4-way image classification set "processed" from GitHub (anirudhrv01/Skin-Type-Detection); label vocabulary: combination skin, dry skin, normal skin, oily skin.

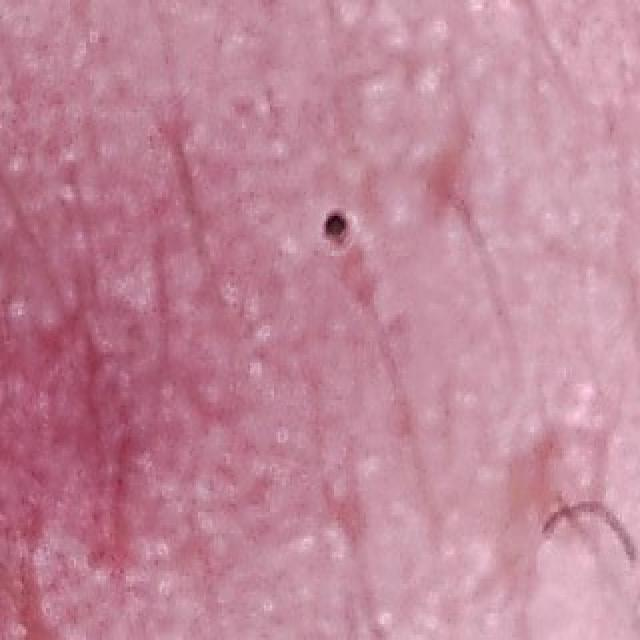
Label: combination skin

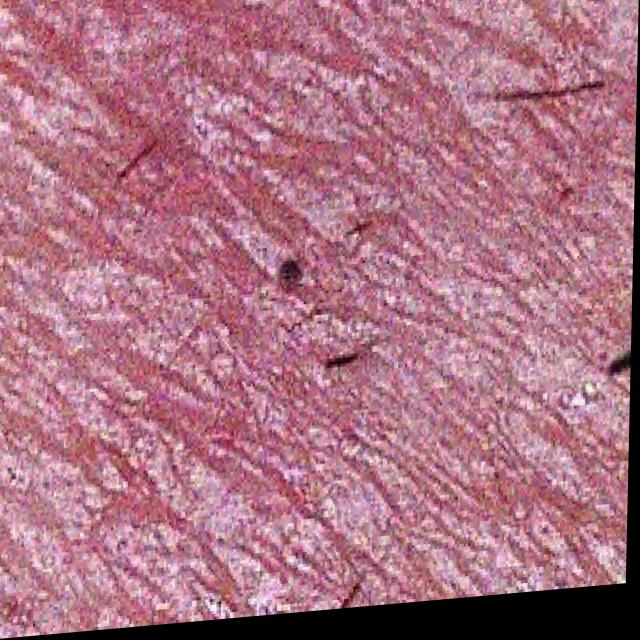
Label: dry skin

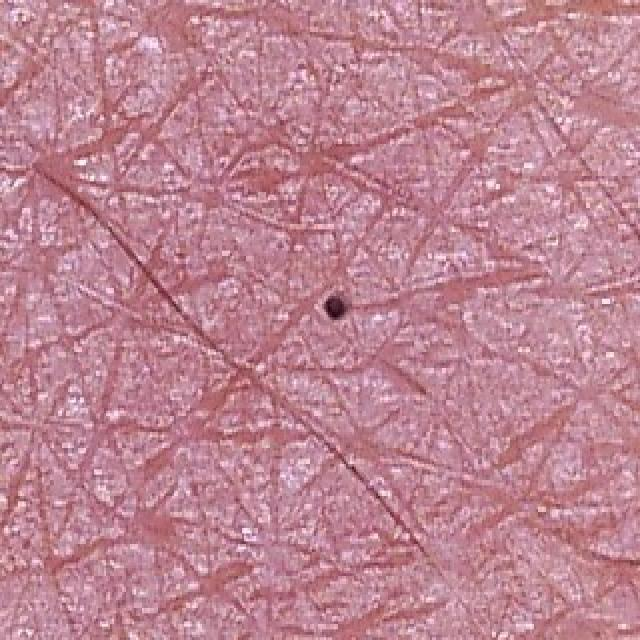
Label: normal skin

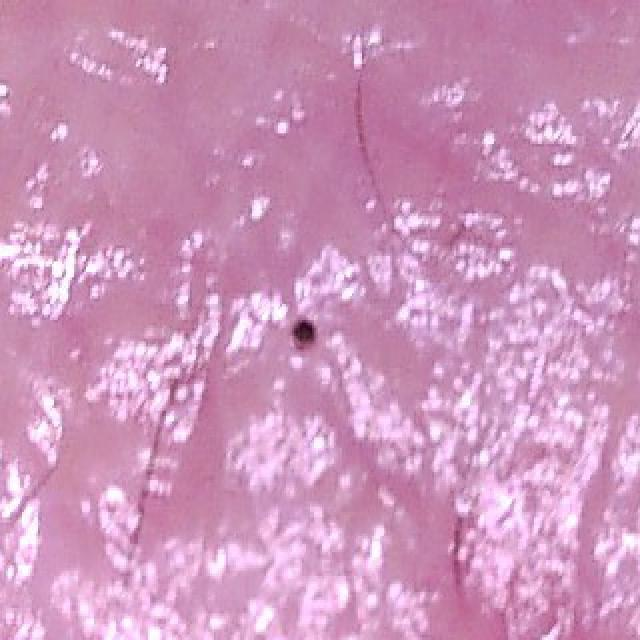
Label: oily skin

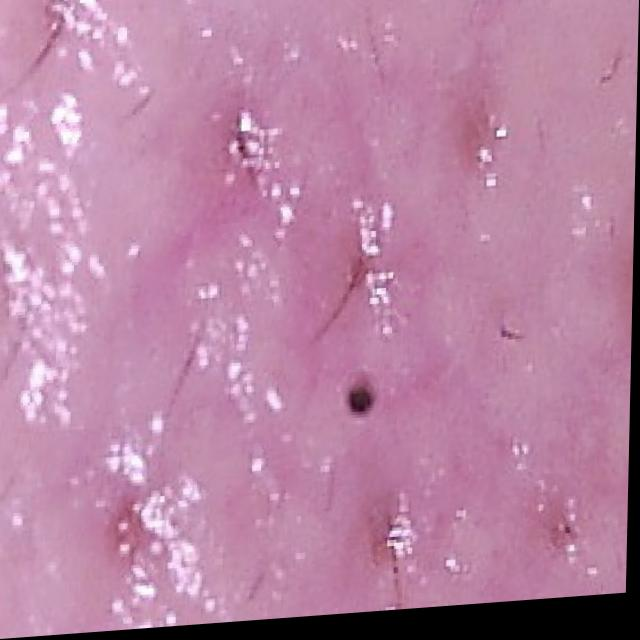
Label: oily skin

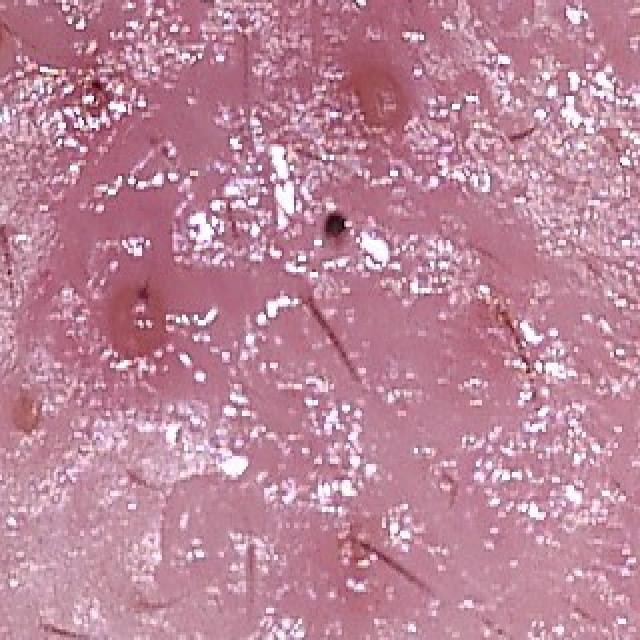
Label: oily skin
